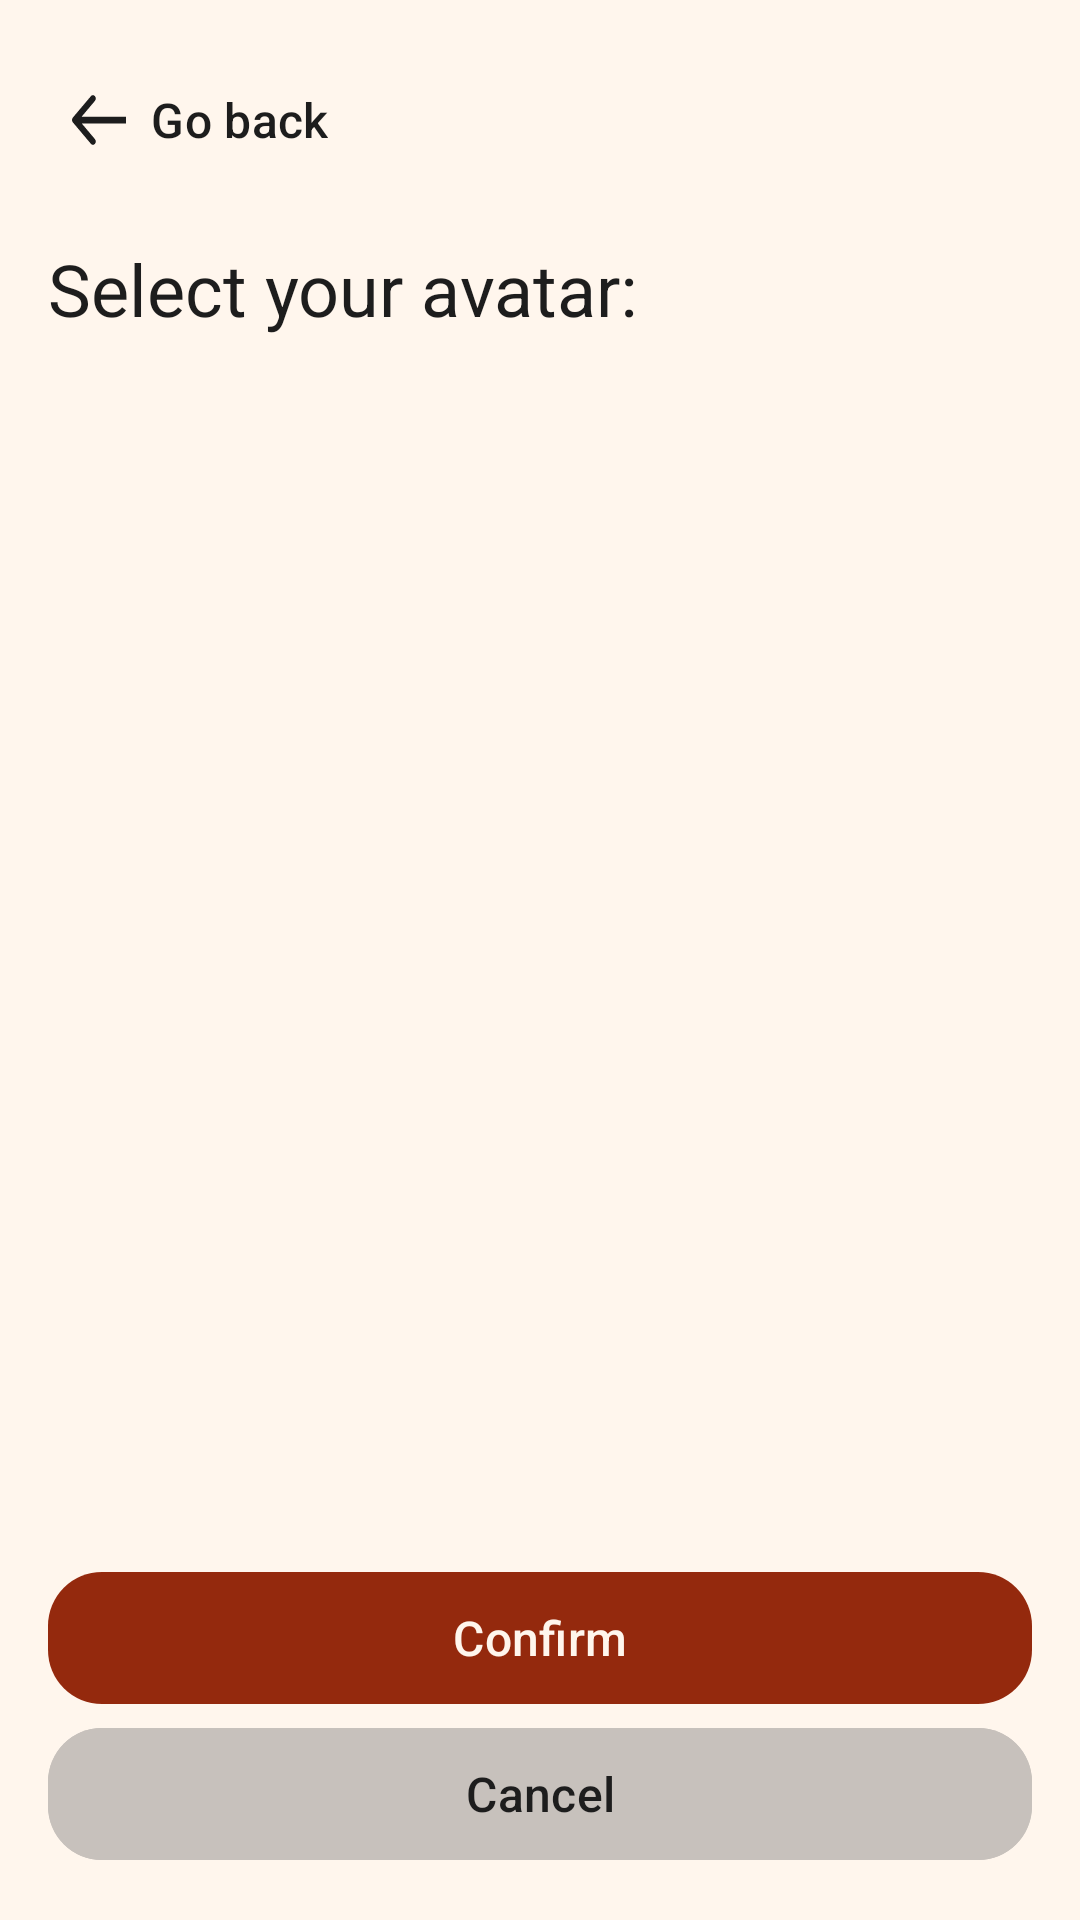

Produce the Android XML layout that renders to this screen, including the resource entries it uses.
<!-- AndroidManifest.xml: application theme Base.Theme.Savana -->
<!-- res/layout/dialog_avatar_selection.xml -->
<?xml version="1.0" encoding="utf-8"?>
<LinearLayout xmlns:android="http://schemas.android.com/apk/res/android"
    xmlns:app="http://schemas.android.com/apk/res-auto"
    android:orientation="vertical"
    android:layout_width="match_parent"
    android:layout_height="match_parent"
    android:padding="16dp"
    android:layout_marginHorizontal="32dp"
    >

    <com.google.android.material.button.MaterialButton
        android:id="@+id/go_back"
        android:layout_width="wrap_content"
        android:layout_height="wrap_content"
        android:background="@android:color/transparent"
        app:icon="@drawable/ic_back_arrow"
        app:iconTint="@color/colorOnBackground"
        android:text="@string/go_back"
        android:textColor="@color/colorOnBackground"
        android:padding="8dp"
        >
    </com.google.android.material.button.MaterialButton>
    
    <Space
        android:layout_width="match_parent"
        android:layout_height="@dimen/text_block_spacing">
    </Space>

    <com.google.android.material.textview.MaterialTextView
        android:layout_width="match_parent"
        android:layout_height="wrap_content"
        style="@style/Base.Theme.Savana.Text.Title"
        android:text="Select your avatar:"
        >
    </com.google.android.material.textview.MaterialTextView>

    <Space
        android:layout_width="match_parent"
        android:layout_height="@dimen/blocked_item_spacing">
    </Space>

    <GridView
        android:id="@+id/avatar_grid_view"
        android:layout_width="match_parent"
        android:layout_height="0dp"
        android:layout_weight="1"
        android:numColumns="3"
        android:verticalSpacing="@dimen/inner_text_block_spacing"
        android:horizontalSpacing="@dimen/inner_text_block_spacing"
        android:gravity="center"
        />

    <Space
        android:layout_width="match_parent"
        android:layout_height="@dimen/blocked_item_spacing">
    </Space>

    <com.google.android.material.button.MaterialButton
        android:id="@+id/confirm_button"
        android:layout_width="match_parent"
        android:layout_height="@dimen/button_height"
        android:text="@string/confirm"
        app:cornerRadius="18dp"
        >
    </com.google.android.material.button.MaterialButton>

    <com.google.android.material.button.MaterialButton
        android:id="@+id/cancel"
        android:layout_width="match_parent"
        android:layout_height="@dimen/button_height"
        android:text="@string/cancel"
        app:cornerRadius="18dp"
        android:backgroundTint="@color/colorSecondary"
        android:textColor="@color/colorOnSecondary"
        >
    </com.google.android.material.button.MaterialButton>

</LinearLayout>
<!-- resources referenced by this layout -->
<resources>
  <color name="colorOnBackground">#1D1D1D</color>
  <color name="colorOnSecondary">#1D1D1D</color>
  <color name="colorSecondary">#C7C1BC</color>
  <dimen name="blocked_item_spacing">32dp</dimen>
  <dimen name="button_height">52dp</dimen>
  <dimen name="inner_text_block_spacing">8dp</dimen>
  <dimen name="text_block_spacing">16dp</dimen>
  <!-- drawable ic_back_arrow (drawable) -->
  <?xml version="1.0" encoding="utf-8"?>
  <vector xmlns:android="http://schemas.android.com/apk/res/android"
      android:width="19dp"
      android:height="16dp"
      android:viewportWidth="19"
      android:viewportHeight="16">
      <path
          android:fillColor="#FF1D1D1D"
          android:pathData="M0.3 7.3c-0.4 0.38-0.4 1.02 0 1.4l6.36 6.37c0.39 0.4 1.02 0.4 1.41 0 0.4-0.39 0.4-1.02 0-1.41L2.41 8l5.66-5.66c0.4-0.39 0.4-1.02 0-1.41-0.39-0.4-1.02-0.4-1.41 0L0.29 7.29ZM1 8v1h18V8 7H1v1Z"/>
  </vector>
  <string name="cancel">Cancel</string>
  <string name="confirm">Confirm</string>
  <string name="go_back">Go back</string>
  <style name="Base.Theme.Savana.Text.Title">
          <item name="android:textSize">24sp</item>
          <item name="android:textColor">@color/colorOnBackground</item>
          <item name="fontFamily">@font/instrument_sans_semibold</item>
      </style>
  <style name="Base.Theme.Savana" parent="Theme.Material3.DayNight.NoActionBar">
  
          <item name="android:windowBackground">@color/backgroundColor</item>
          <item name="android:statusBarColor">@color/backgroundColor</item>
  
          <item name="android:windowLightStatusBar">true</item>
  
          <item name="colorPrimary">#94290D</item>
  
          <item name="colorButtonNormal">#1D1D1D</item>
          <item name="colorOnBackground">#1D1D1D</item>
          <item name="colorError">#E65656</item>
          <item name="colorOnPrimary">#FFF6ED</item>
  
          <item name="colorOutline">#1D1D1D</item>
          <item name="colorSecondary">#C7C1BC</item>
          <item name="colorOnSecondary">#1D1D1D</item>
  
          <item name="android:font">@font/instrument_sans</item>
          <item name="android:textSize">16sp</item>
  
          <item name="backgroundColor">@color/white</item>
  
      </style>
  <color name="backgroundColor">#FFF6ED</color>
  <color name="white">#FFF6ED</color>
</resources>
